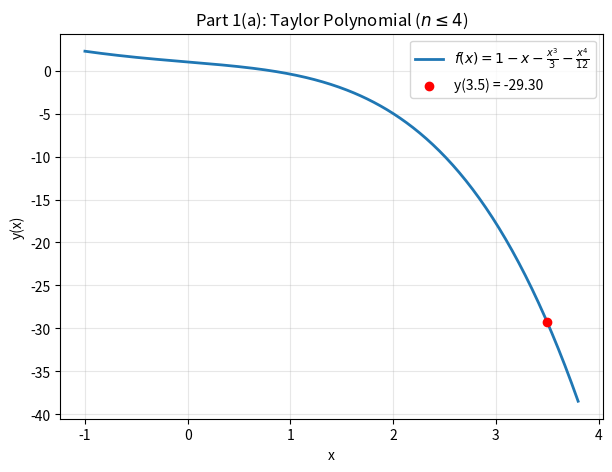
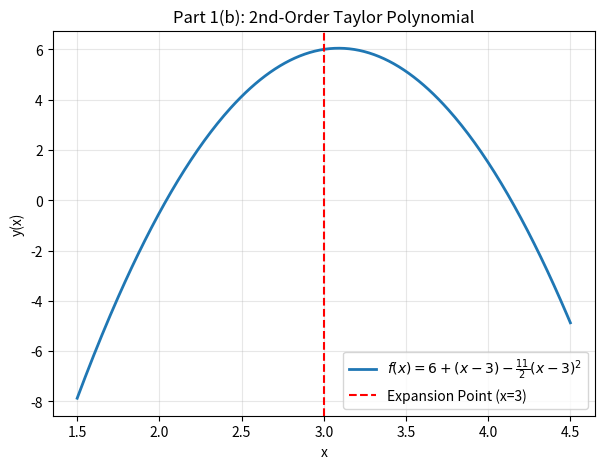
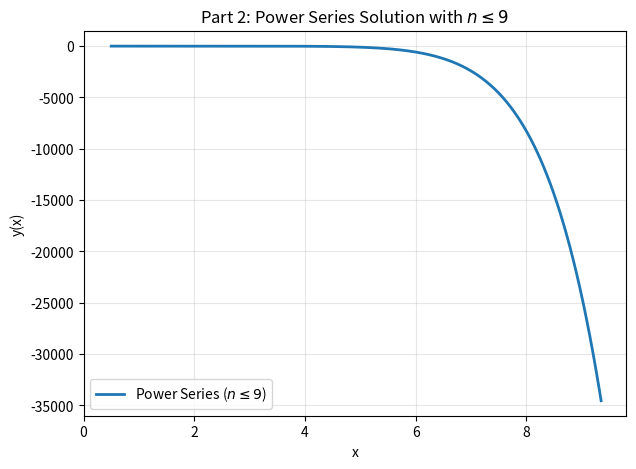

Source code (Python) for these figures, in order:
# Jacob Kurtz

import math
import numpy as np
import matplotlib.pyplot as plt

def eval_poly(coeffs, x, x0=0.0):
    return sum(c * ((x - x0) ** k) for k, c in enumerate(coeffs))

# ==============================================================================
# PART 1(a): y'' - 2xy' + x^2y = 0, y(0) = 1, y'(0) = -1 (n <= 4, eval at 3.5)
# ==============================================================================
def taylor_coeffs_1a(N):
    derivs = {0: 1.0, 1: -1.0, 2: 0.0}
    if N >= 3:
        derivs.update({3: 2.0 * derivs.get(1)})
    for k in range(4, N + 1):
        val = 2 * (k - 2) * derivs.get(k - 2) - (k - 2) * (k - 3) * derivs.get(k - 4)
        derivs.update({k: val})
    return [derivs.get(k) / math.factorial(k) for k in range(N + 1)]

coeffs_1a = taylor_coeffs_1a(4)
val_1a_3_5 = eval_poly(coeffs_1a, 3.5)

print("--- PART 1(a) ---")
print(f"Taylor Coefficients (n=0..4): {[round(c, 5) for c in coeffs_1a]}")
print(f"P_4(3.5) = {val_1a_3_5:.6f}\n")

# Separate Window 1: Part 1(a)
plt.figure(1, figsize=(7, 5))
x_1a = np.linspace(-1.0, 3.8, 300)
plt.plot(x_1a, eval_poly(coeffs_1a, x_1a), color='tab:blue', lw=2, label=r'$f(x) = 1 - x - \frac{x^3}{3} - \frac{x^4}{12}$')
plt.scatter([3.5], [val_1a_3_5], color='red', zorder=5, label=f'y(3.5) = {val_1a_3_5:.2f}')
plt.title("Part 1(a): Taylor Polynomial ($n \\leq 4$)")
plt.xlabel("x")
plt.ylabel("y(x)")
plt.legend()
plt.grid(True, alpha=0.3)


# ==============================================================================
# PART 1(b): y'' - (x - 2)y' + 2y = 0, y(3) = 6, y'(3) = 1 (2nd-order near x=3)
# ==============================================================================
x0_1b = 3.0
y0_1b, dy0_1b = 6.0, 1.0
d2y0_1b = (x0_1b - 2) * dy0_1b - 2 * y0_1b  # -11.0
coeffs_1b = [y0_1b, dy0_1b, d2y0_1b / math.factorial(2)]

print("--- PART 1(b) ---")
print("P_2(x) = 6 + (x - 3) - 5.5(x - 3)^2\n")

# Separate Window 2: Part 1(b)
plt.figure(2, figsize=(7, 5))
x_1b = np.linspace(1.5, 4.5, 300)
plt.plot(x_1b, eval_poly(coeffs_1b, x_1b, x0=3.0), color='tab:blue', lw=2, label=r'$f(x) = 6 + (x - 3) - \frac{11}{2}(x - 3)^2$')
plt.axvline(x=3.0, color='red', linestyle='--', lw=1.5, label='Expansion Point (x=3)')
plt.title("Part 1(b): 2nd-Order Taylor Polynomial")
plt.xlabel("x")
plt.ylabel("y(x)")
plt.legend()
plt.grid(True, alpha=0.3)


# ==============================================================================
# PART 2: (x^2 + 4)y'' + y = x around ordinary point x = 0 (n <= 9)
# ==============================================================================
def power_series_coeffs_2(N, a0=0.0, a1=0.0):
    a = {0: a0, 1: a1}
    if N >= 2:
        a.update({2: -a.get(0) / 8.0})
    if N >= 3:
        a.update({3: (1.0 - a.get(1)) / 24.0})
    for n in range(2, N - 1):
        val = -((n * (n - 1) + 1) / (4.0 * (n + 2) * (n + 1))) * a.get(n)
        a.update({n + 2: val})
    return [a.get(k) for k in range(N + 1)]

coeffs_2 = power_series_coeffs_2(9, a0=0.0, a1=0.0)

print("--- PART 2 ---")
print(f"Series Coefficients (n=0..5): {[round(c, 6) for c in coeffs_2[:6]]}")

# Separate Window 3: Part 2 matching the reference curve
plt.figure(3, figsize=(7, 5))
x_2 = np.linspace(0.5, 9.35, 300)
plt.plot(x_2, eval_poly(coeffs_2, x_2), color='tab:blue', lw=2, label='Power Series ($n \\leq 9$)')
plt.title("Part 2: Power Series Solution with $n \\leq 9$")
plt.xlabel("x")
plt.ylabel("y(x)")
plt.ylim(-36000, 1500)
plt.xlim(0, 9.8)
plt.legend()
plt.grid(True, alpha=0.3)

# Display all 3 windows
plt.show()
